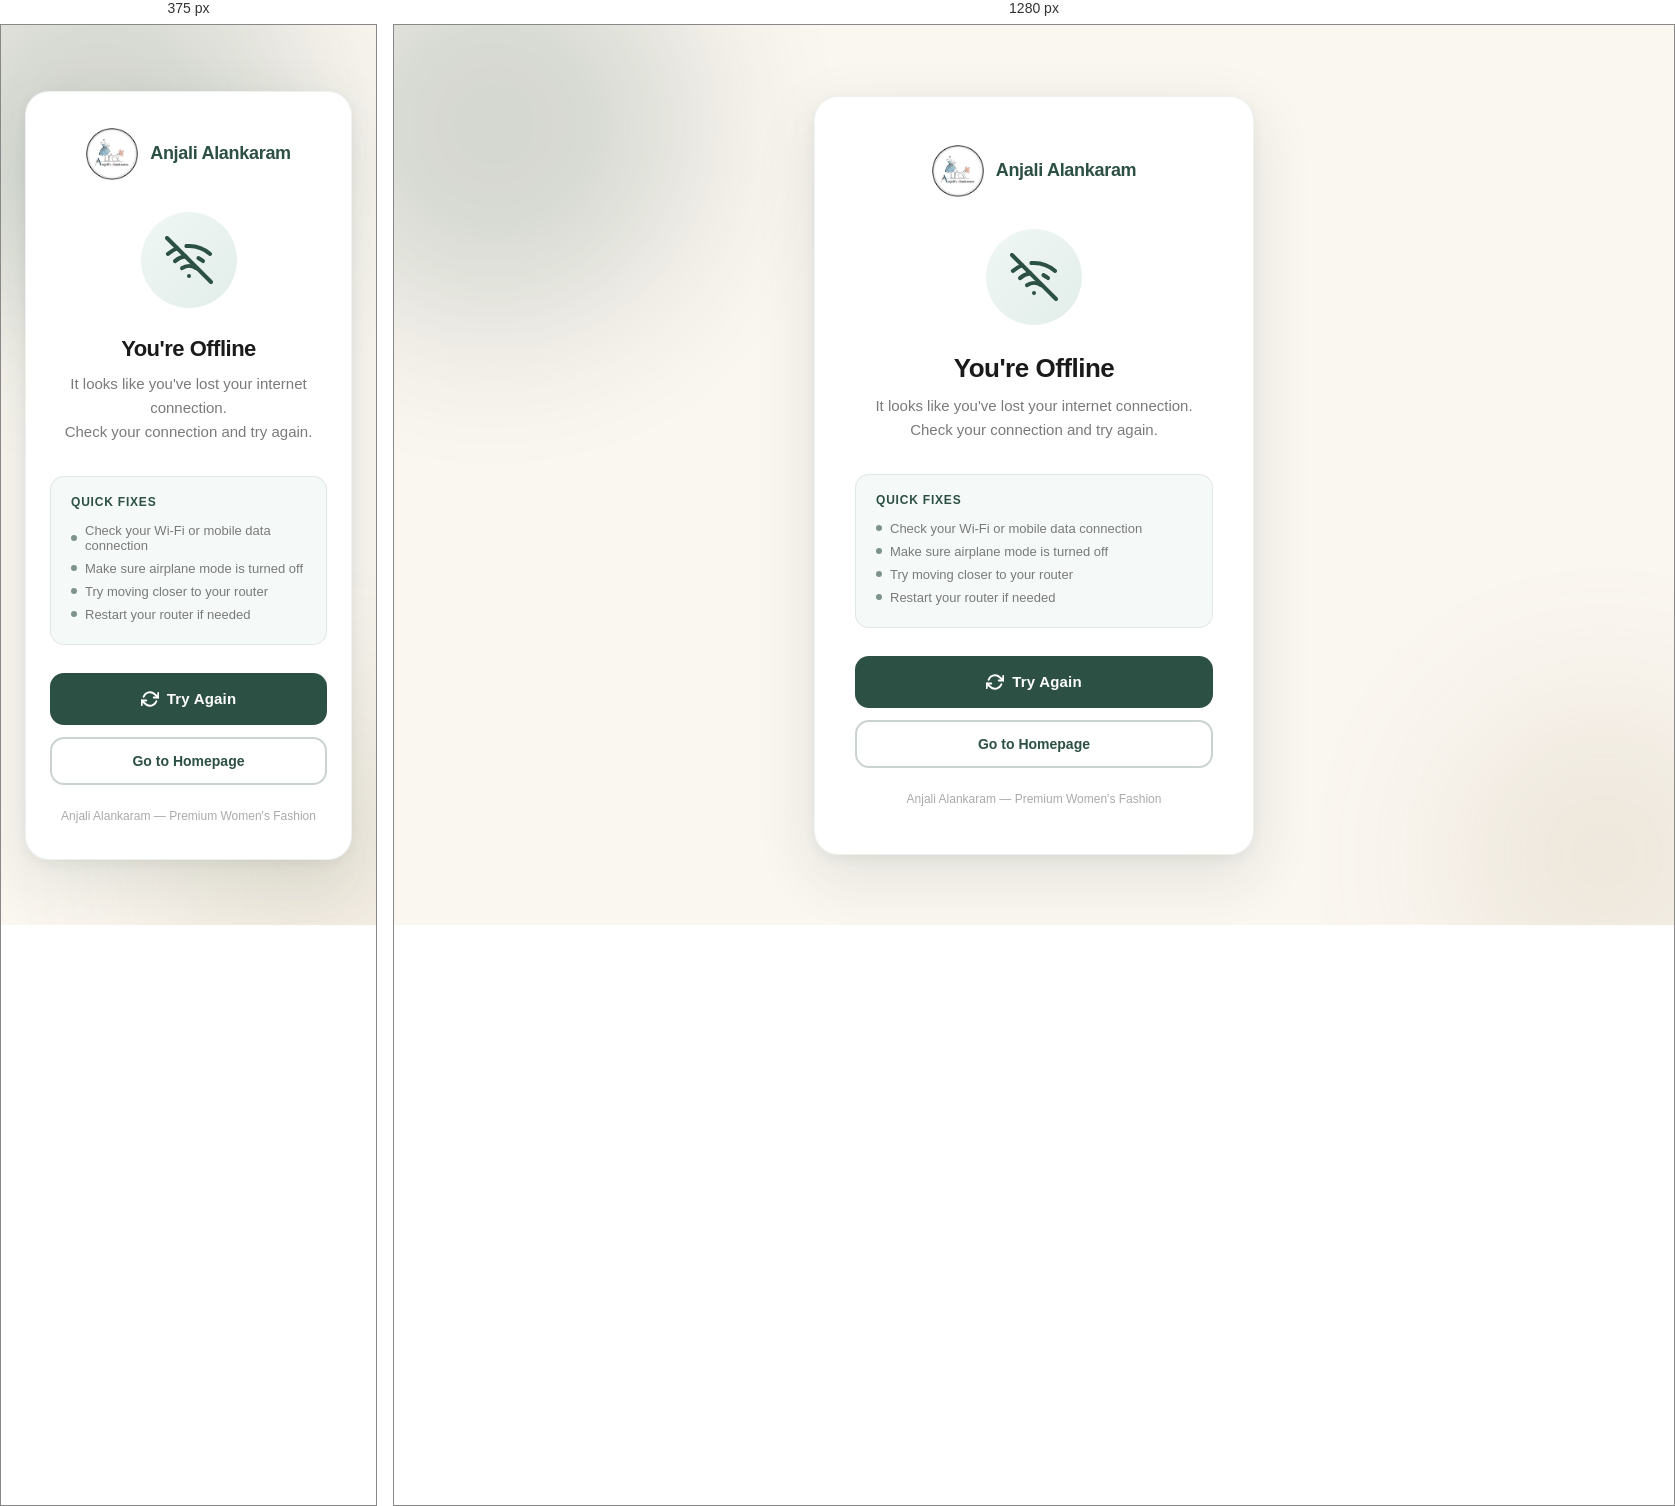
Rendered at 375 px and 1280 px, left to right.

<!-- file: offline.html -->
<!DOCTYPE html>
<html lang="en">
<head>
  <meta charset="UTF-8" />
  <meta name="viewport" content="width=device-width, initial-scale=1.0, viewport-fit=cover" />
  <meta name="theme-color" content="#2C5043" />
  <title>You're Offline — Anjali Alankaram</title>
  <link rel="icon" href="/favicon.png" />
  <style>
    * { margin: 0; padding: 0; box-sizing: border-box; }

    :root {
      --primary: #2C5043;
      --primary-light: #3d6b59;
      --bg: #FAF6F0;
      --text: #1a1a1a;
      --muted: #7a7a7a;
      --card: #ffffff;
    }

    html, body {
      height: 100%;
      font-family: 'Segoe UI', system-ui, -apple-system, sans-serif;
      background: var(--bg);
      color: var(--text);
    }

    body {
      display: flex;
      flex-direction: column;
      align-items: center;
      justify-content: center;
      min-height: 100vh;
      padding: 24px;
      padding-top: env(safe-area-inset-top);
      padding-bottom: env(safe-area-inset-bottom);
    }

    /* Animated background blobs */
    .blob {
      position: fixed;
      border-radius: 50%;
      filter: blur(80px);
      opacity: 0.18;
      pointer-events: none;
      z-index: 0;
    }
    .blob-1 {
      width: 400px; height: 400px;
      background: var(--primary);
      top: -100px; left: -100px;
      animation: float1 8s ease-in-out infinite;
    }
    .blob-2 {
      width: 300px; height: 300px;
      background: #b5a07a;
      bottom: -80px; right: -80px;
      animation: float2 10s ease-in-out infinite;
    }
    @keyframes float1 {
      0%, 100% { transform: translate(0, 0); }
      50% { transform: translate(30px, 20px); }
    }
    @keyframes float2 {
      0%, 100% { transform: translate(0, 0); }
      50% { transform: translate(-20px, -30px); }
    }

    .card {
      position: relative;
      z-index: 1;
      background: var(--card);
      border-radius: 24px;
      padding: 48px 40px;
      max-width: 440px;
      width: 100%;
      text-align: center;
      box-shadow: 0 20px 60px rgba(44, 80, 67, 0.12), 0 4px 16px rgba(0,0,0,0.06);
      border: 1px solid rgba(44, 80, 67, 0.08);
    }

    /* Logo */
    .logo-wrap {
      display: flex;
      align-items: center;
      justify-content: center;
      margin-bottom: 32px;
    }
    .logo-wrap img {
      width: 52px;
      height: 52px;
      border-radius: 14px;
      object-fit: cover;
    }
    .logo-name {
      margin-left: 12px;
      font-size: 18px;
      font-weight: 700;
      color: var(--primary);
      letter-spacing: -0.3px;
    }

    /* Wifi-off illustration */
    .icon-wrap {
      width: 96px;
      height: 96px;
      background: linear-gradient(135deg, #f0f7f4, #e2ede9);
      border-radius: 50%;
      display: flex;
      align-items: center;
      justify-content: center;
      margin: 0 auto 28px;
      position: relative;
      animation: pulse 2.5s ease-in-out infinite;
    }
    @keyframes pulse {
      0%, 100% { box-shadow: 0 0 0 0 rgba(44, 80, 67, 0.2); }
      50% { box-shadow: 0 0 0 16px rgba(44, 80, 67, 0); }
    }

    .wifi-svg {
      width: 48px;
      height: 48px;
      color: var(--primary);
    }

    /* Text */
    h1 {
      font-size: 26px;
      font-weight: 800;
      color: var(--text);
      margin-bottom: 10px;
      letter-spacing: -0.5px;
    }
    .subtitle {
      font-size: 15px;
      color: var(--muted);
      line-height: 1.6;
      margin-bottom: 32px;
    }

    /* Tips */
    .tips {
      background: #f5f9f7;
      border: 1px solid rgba(44, 80, 67, 0.1);
      border-radius: 14px;
      padding: 18px 20px;
      margin-bottom: 28px;
      text-align: left;
    }
    .tips-title {
      font-size: 12px;
      font-weight: 700;
      text-transform: uppercase;
      letter-spacing: 0.8px;
      color: var(--primary);
      margin-bottom: 10px;
    }
    .tips ul {
      list-style: none;
      space-y: 6px;
    }
    .tips li {
      font-size: 13px;
      color: var(--muted);
      padding: 4px 0;
      display: flex;
      align-items: center;
      gap: 8px;
    }
    .tips li::before {
      content: '';
      width: 6px; height: 6px;
      border-radius: 50%;
      background: var(--primary);
      flex-shrink: 0;
      opacity: 0.6;
    }

    /* Buttons */
    .btn-primary {
      display: inline-flex;
      align-items: center;
      justify-content: center;
      gap: 8px;
      width: 100%;
      height: 52px;
      background: var(--primary);
      color: #fff;
      font-size: 15px;
      font-weight: 700;
      border: none;
      border-radius: 14px;
      cursor: pointer;
      transition: all 0.2s ease;
      text-decoration: none;
      margin-bottom: 12px;
      letter-spacing: 0.2px;
    }
    .btn-primary:hover {
      background: var(--primary-light);
      transform: translateY(-1px);
      box-shadow: 0 8px 24px rgba(44, 80, 67, 0.3);
    }
    .btn-primary:active {
      transform: translateY(0);
    }
    .btn-secondary {
      display: inline-flex;
      align-items: center;
      justify-content: center;
      width: 100%;
      height: 48px;
      background: transparent;
      color: var(--primary);
      font-size: 14px;
      font-weight: 600;
      border: 2px solid rgba(44, 80, 67, 0.25);
      border-radius: 14px;
      cursor: pointer;
      transition: all 0.2s ease;
      text-decoration: none;
    }
    .btn-secondary:hover {
      border-color: var(--primary);
      background: rgba(44, 80, 67, 0.05);
    }

    .footer-text {
      margin-top: 24px;
      font-size: 12px;
      color: #aaa;
    }

    @media (max-width: 480px) {
      .card { padding: 36px 24px; }
      h1 { font-size: 22px; }
    }
  </style>
</head>
<body>
  <div class="blob blob-1"></div>
  <div class="blob blob-2"></div>

  <div class="card">
    <!-- Logo -->
    <div class="logo-wrap">
      <img src="/favicon.png" alt="Anjali Alankaram" onerror="this.style.display='none'" />
      <span class="logo-name">Anjali Alankaram</span>
    </div>

    <!-- Wifi-off icon -->
    <div class="icon-wrap">
      <svg class="wifi-svg" viewBox="0 0 24 24" fill="none" stroke="currentColor" stroke-width="2" stroke-linecap="round" stroke-linejoin="round">
        <line x1="1" y1="1" x2="23" y2="23"/>
        <path d="M16.72 11.06A10.94 10.94 0 0 1 19 12.55"/>
        <path d="M5 12.55a10.94 10.94 0 0 1 5.17-2.39"/>
        <path d="M10.71 5.05A16 16 0 0 1 22.56 9"/>
        <path d="M1.42 9a15.91 15.91 0 0 1 4.7-2.88"/>
        <path d="M8.53 16.11a6 6 0 0 1 6.95 0"/>
        <line x1="12" y1="20" x2="12.01" y2="20"/>
      </svg>
    </div>

    <h1>You're Offline</h1>
    <p class="subtitle">
      It looks like you've lost your internet connection.<br/>
      Check your connection and try again.
    </p>

    <div class="tips">
      <p class="tips-title">Quick Fixes</p>
      <ul>
        <li>Check your Wi-Fi or mobile data connection</li>
        <li>Make sure airplane mode is turned off</li>
        <li>Try moving closer to your router</li>
        <li>Restart your router if needed</li>
      </ul>
    </div>

    <button class="btn-primary" onclick="retryConnection()">
      <svg width="18" height="18" viewBox="0 0 24 24" fill="none" stroke="currentColor" stroke-width="2.5" stroke-linecap="round" stroke-linejoin="round">
        <polyline points="23 4 23 10 17 10"/>
        <polyline points="1 20 1 14 7 14"/>
        <path d="M3.51 9a9 9 0 0 1 14.85-3.36L23 10M1 14l4.64 4.36A9 9 0 0 0 20.49 15"/>
      </svg>
      Try Again
    </button>

    <a class="btn-secondary" href="/">
      Go to Homepage
    </a>

    <p class="footer-text">Anjali Alankaram &mdash; Premium Women's Fashion</p>
  </div>

  <script>
    function retryConnection() {
      const btn = document.querySelector('.btn-primary');
      btn.textContent = 'Checking…';
      btn.disabled = true;
      setTimeout(() => {
        window.location.reload();
      }, 800);
    }

    // Auto-retry when connection is restored
    window.addEventListener('online', () => {
      window.location.reload();
    });
  </script>
</body>
</html>